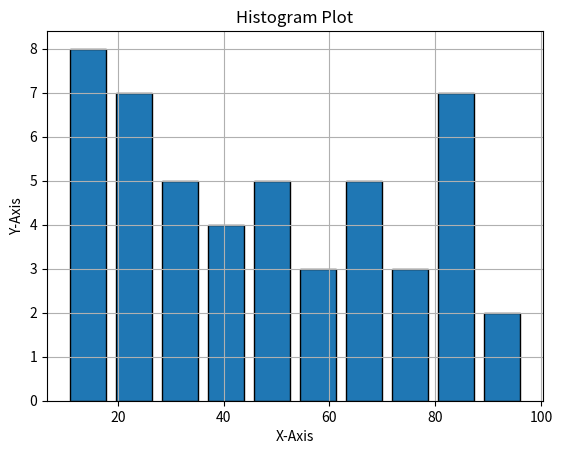

Python code for this plot:
# How to Plot HISTOGRAM CHART IN MATPLOTLIB

import matplotlib.pyplot as plt
import random

x=[]
size=50

for i in range(1,size):
    x.append(random.randint(10,100))

print(x)

plt.title("Histogram Plot")
plt.xlabel("X-Axis")
plt.ylabel("Y-Axis")

# plt.hist(x,color='b',edgecolor='k')

# plt.hist(x,"auto",(0,200),edgecolor='k',cumulative=-1)

# plt.hist(x,edgecolor='k',histtype="step")

# plt.hist(x,edgecolor='k',orientation="horizontal")

plt.hist(x,edgecolor='k',rwidth=0.8)

plt.grid()
plt.show()